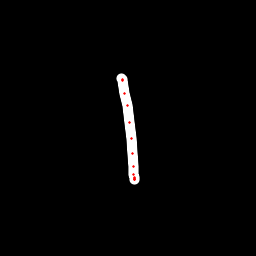

Data behind this chart, as committed beside it:
x, y, hover, eod
121.9, 78.47, 0.0, 0.0
122.1, 79.07, 0.0, 0.0
122.4, 80.59, 0.0, 0.0
124.2, 93.04, 0.0, 0.0
127.1, 105.5, 0.0, 0.0
129.3, 122.3, 0.0, 0.0
131.5, 138.9, 0.0, 0.0
132.8, 153.5, 0.0, 0.0
133.3, 166.9, 0.0, 0.0
134, 174.5, 0.0, 0.0
134.2, 177.5, 0.0, 0.0
134.2, 179.2, 0.0, 0.0
134.4, 179.2, 0.0, 0.0
134.9, 178.5, 0.0, 1.0
